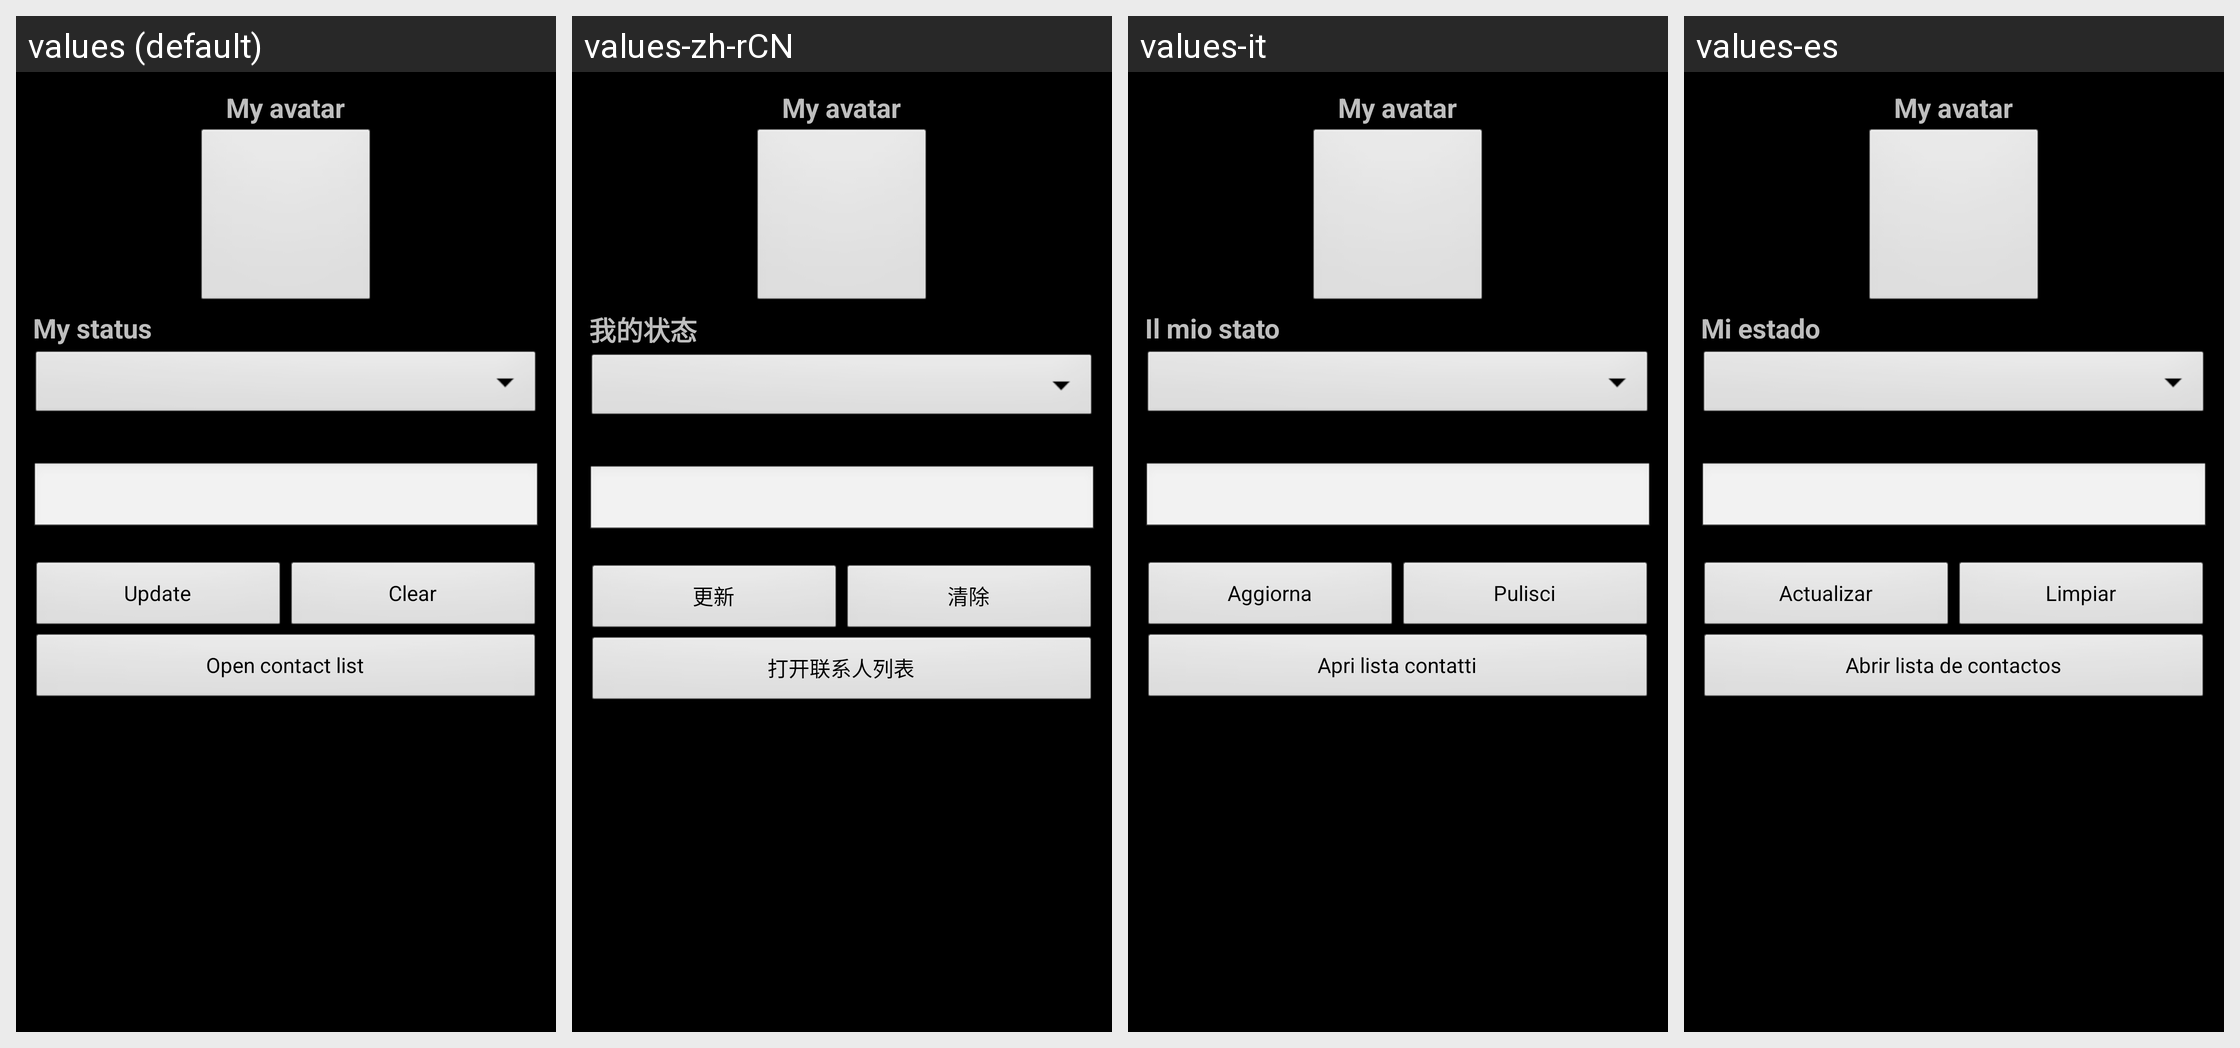

Strings drawn on this Android screen and how each of the app's shown locales translates them:
Android screen res/layout/changestatus.xml rendered under 4 locales, left to right: values (default), values-zh-rCN, values-it, values-es. Device: Nexus 5 (rendered at 1080×1920; each locale shown at half size, 540×960, under a caption strip naming it); theme Theme.BEEM.Default.
Other locales in the repository, not shown: values-de, values-fr, values-nb, values-pt-rBR, values-ru, values-sv.
Strings drawn on this screen, with the default value and each locale's value (text and hints the layout hard-codes, and strings that could not be matched under every locale, appear in the picture but are not listed):

my_avatar
  values: My avatar
  values-zh-rCN: My avatar  [not translated; the default value is used]
  values-it: My avatar  [not translated; the default value is used]
  values-es: My avatar  [not translated; the default value is used]

ChangeStatusType
  values: My status
  values-zh-rCN: 我的状态
  values-it: Il mio stato
  values-es: Mi estado

UpdateButton
  values: Update
  values-zh-rCN: 更新
  values-it: Aggiorna
  values-es: Actualizar

ClearButton
  values: Clear
  values-zh-rCN: 清除
  values-it: Pulisci
  values-es: Limpiar

OpenContactList
  values: Open contact list
  values-zh-rCN: 打开联系人列表
  values-it: Apri lista contatti
  values-es: Abrir lista de contactos
